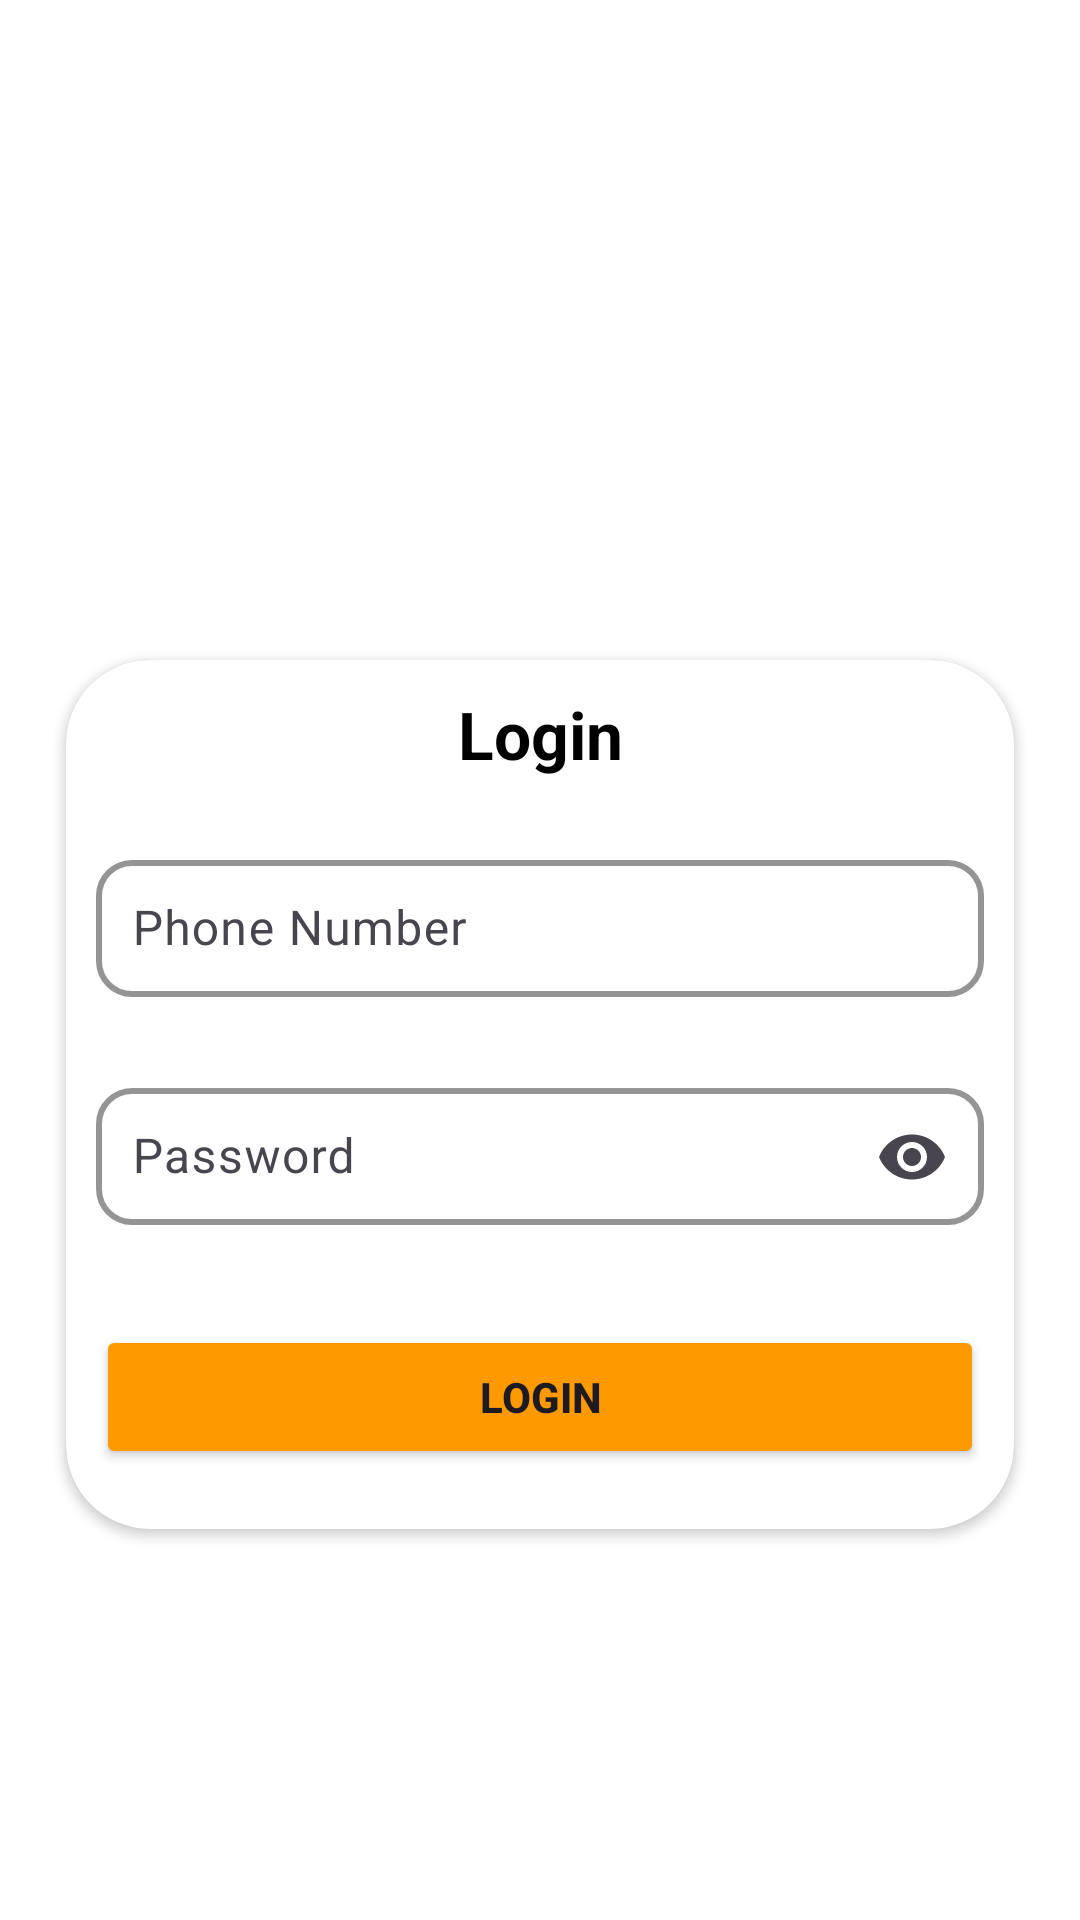

Reconstruct the res/layout file that produces this screen, plus the resources it refers to.
<!-- AndroidManifest.xml: application theme Theme.EggBucketSales -->
<!-- res/layout/activity_login_page.xml -->
<?xml version="1.0" encoding="utf-8"?>
<LinearLayout xmlns:android="http://schemas.android.com/apk/res/android"
    xmlns:app="http://schemas.android.com/apk/res-auto"
    xmlns:tools="http://schemas.android.com/tools"
    android:id="@+id/main"
    android:orientation="vertical"
    android:layout_width="match_parent"
    android:background="@color/white"
    android:layout_height="match_parent"
    tools:context=".LoginPage">


    <ImageView
        android:layout_width="100dp"
        android:layout_height="100dp"
        android:src="@drawable/logo"
        android:layout_gravity="center"
        android:layout_marginVertical="60dp"></ImageView>


    <androidx.cardview.widget.CardView
        android:layout_width="match_parent"
        android:layout_height="wrap_content"
        android:elevation="2dp"
        android:layout_gravity="center"
        app:cardBackgroundColor="@color/white"
        app:cardCornerRadius="28dp"
        android:layout_marginStart="22dp"
        android:layout_marginEnd="22dp">

        <LinearLayout
            android:layout_width="match_parent"
            android:layout_height="wrap_content"
            android:orientation="vertical">
            <TextView
                android:layout_width="match_parent"
                android:layout_height="wrap_content"
                android:text="Login"
                android:layout_gravity="center"
                android:gravity="center"
                android:textColor="@color/black"
                android:textSize="22sp"
                android:textStyle="bold"
                android:padding="10dp">
            </TextView>

            <com.google.android.material.textfield.TextInputLayout
                android:layout_width="match_parent"
                android:layout_height="wrap_content"
                android:hint="Phone Number"
                android:layout_marginVertical="12dp"
                app:startIconTint="@color/lightgrey"
                android:layout_marginStart="10dp"
                android:layout_marginEnd="10dp"
                app:boxStrokeColor="@color/black"
                app:boxStrokeWidth="2dp"
                app:boxCornerRadiusTopStart="12dp"
                app:boxCornerRadiusTopEnd="12dp"
                app:boxCornerRadiusBottomStart="12dp"
                app:boxCornerRadiusBottomEnd="12dp">
                <com.google.android.material.textfield.TextInputEditText
                    android:id="@+id/loginphonenumber"
                    android:layout_width="match_parent"
                    android:layout_height="wrap_content"
                    android:padding="12dp"
                    android:textColor="@color/black"
                    android:background="@null"
                    android:inputType="number" />
            </com.google.android.material.textfield.TextInputLayout>
            <com.google.android.material.textfield.TextInputLayout
                android:layout_width="match_parent"
                android:layout_height="wrap_content"
                android:hint="Password"
                android:layout_marginVertical="12dp"
                android:layout_marginTop="40dp"
                app:startIconTint="@color/lightgrey"
                android:layout_marginStart="10dp"
                android:layout_marginEnd="10dp"
                app:boxStrokeColor="@color/black"
                app:boxStrokeWidth="2dp"
                app:boxCornerRadiusTopStart="12dp"
                app:boxCornerRadiusTopEnd="12dp"
                app:boxCornerRadiusBottomStart="12dp"
                app:boxCornerRadiusBottomEnd="12dp"
                app:endIconMode="password_toggle">

                <com.google.android.material.textfield.TextInputEditText
                    android:id="@+id/loginpassword"
                    android:layout_width="match_parent"
                    android:layout_height="wrap_content"
                    android:padding="12dp"
                    android:textColor="@color/black"
                    android:background="@null"
                    android:inputType="textPassword" />
            </com.google.android.material.textfield.TextInputLayout>



            <FrameLayout
                android:layout_width="match_parent"
                android:layout_height="wrap_content"
                android:layout_marginStart="10dp"
                android:layout_marginEnd="10dp"
                android:layout_marginVertical="20dp">

                <Button
                    android:id="@+id/loginbutton"
                    android:layout_width="match_parent"
                    android:layout_height="wrap_content"
                    android:textStyle="bold"
                    android:padding="12dp"
                    android:text="Login"
                    android:backgroundTint="@color/maincolor" />

                <ProgressBar
                    android:id="@+id/loginProgressBar"
                    style="?android:attr/progressBarStyleSmall"
                    android:layout_width="wrap_content"
                    android:layout_height="wrap_content"
                    android:layout_gravity="center"
                    android:layout_marginEnd="16dp"
                    android:visibility="gone"
                    />
            </FrameLayout>


        </LinearLayout>


</androidx.cardview.widget.CardView>
</LinearLayout>
<!-- resources referenced by this layout -->
<resources>
  <color name="black">#FF000000</color>
  <color name="lightgrey">#EDEDEC</color>
  <color name="maincolor">#ff9900</color>
  <color name="white">#FFFFFFFF</color>
  <style name="Theme.EggBucketSales" parent="Base.Theme.EggBucketSales" />
  <style name="Base.Theme.EggBucketSales" parent="Theme.Material3.DayNight.NoActionBar">
          
          
      </style>
</resources>
